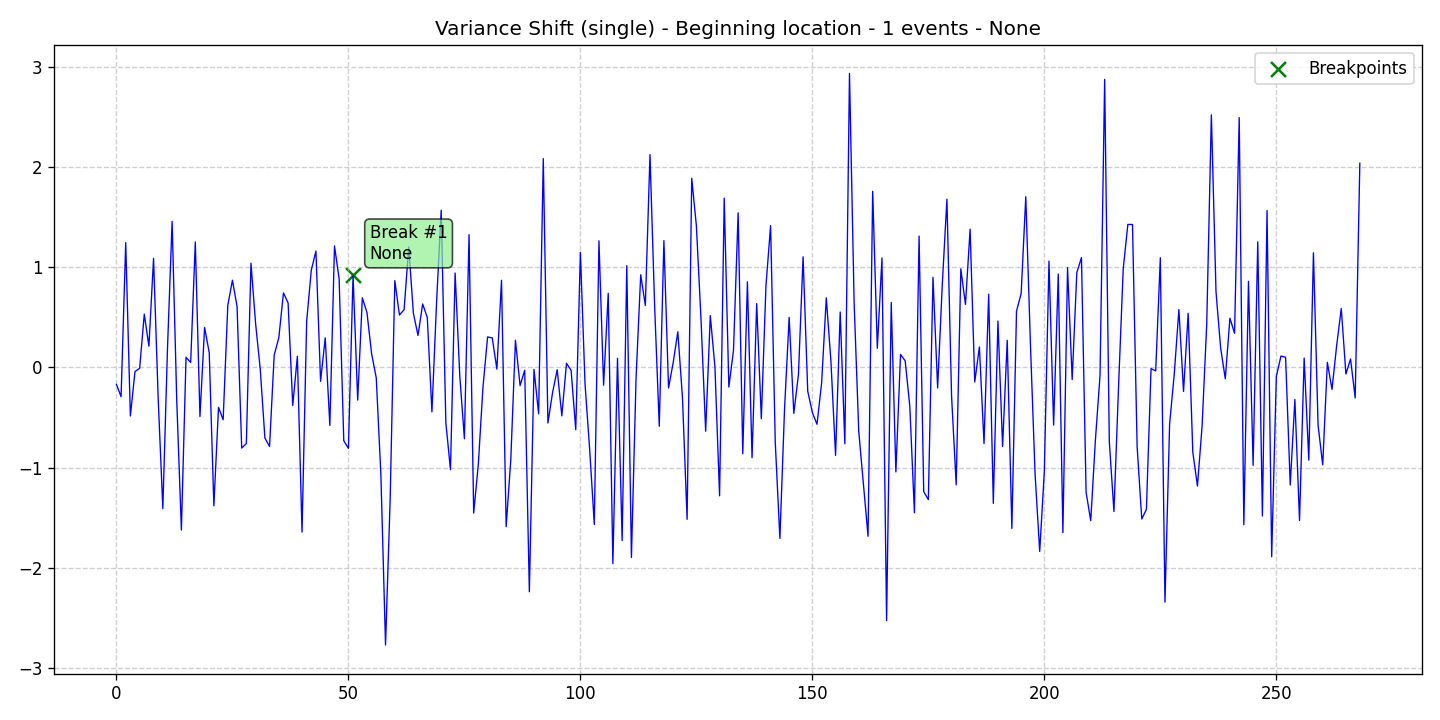

The data file committed next to this chart (first rows):
data, stationary, det_lin_up, det_lin_down, det_quad, det_cubic, det_exp, det_damped, stoc_trend, volatility, single_seas, multiple_seas, point_anom_single, point_anom_multi, collect_anom, context_anom, mean_shift, var_shift, trend_shift, date, is_break, is_anomaly, is_multi, location_beginning
-0.1692, 0, 0, 0, 0, 0, 0, 0, 0, 0, 0, 0, 0, 0, 0, 0, 0, 1, 0, 2020-01-01, 0, 0, 0, 1
-0.2922, 0, 0, 0, 0, 0, 0, 0, 0, 0, 0, 0, 0, 0, 0, 0, 0, 1, 0, 2020-01-02, 0, 0, 0, 1
1.244, 0, 0, 0, 0, 0, 0, 0, 0, 0, 0, 0, 0, 0, 0, 0, 0, 1, 0, 2020-01-03, 0, 0, 0, 1
-0.4846, 0, 0, 0, 0, 0, 0, 0, 0, 0, 0, 0, 0, 0, 0, 0, 0, 1, 0, 2020-01-04, 0, 0, 0, 1
-0.04155, 0, 0, 0, 0, 0, 0, 0, 0, 0, 0, 0, 0, 0, 0, 0, 0, 1, 0, 2020-01-05, 0, 0, 0, 1
-0.008317, 0, 0, 0, 0, 0, 0, 0, 0, 0, 0, 0, 0, 0, 0, 0, 0, 1, 0, 2020-01-06, 0, 0, 0, 1
0.5316, 0, 0, 0, 0, 0, 0, 0, 0, 0, 0, 0, 0, 0, 0, 0, 0, 1, 0, 2020-01-07, 0, 0, 0, 1
0.2122, 0, 0, 0, 0, 0, 0, 0, 0, 0, 0, 0, 0, 0, 0, 0, 0, 1, 0, 2020-01-08, 0, 0, 0, 1
1.088, 0, 0, 0, 0, 0, 0, 0, 0, 0, 0, 0, 0, 0, 0, 0, 0, 1, 0, 2020-01-09, 0, 0, 0, 1
-0.3128, 0, 0, 0, 0, 0, 0, 0, 0, 0, 0, 0, 0, 0, 0, 0, 0, 1, 0, 2020-01-10, 0, 0, 0, 1
-1.408, 0, 0, 0, 0, 0, 0, 0, 0, 0, 0, 0, 0, 0, 0, 0, 0, 1, 0, 2020-01-11, 0, 0, 0, 1
0.1837, 0, 0, 0, 0, 0, 0, 0, 0, 0, 0, 0, 0, 0, 0, 0, 0, 1, 0, 2020-01-12, 0, 0, 0, 1
1.457, 0, 0, 0, 0, 0, 0, 0, 0, 0, 0, 0, 0, 0, 0, 0, 0, 1, 0, 2020-01-13, 0, 0, 0, 1
-0.3299, 0, 0, 0, 0, 0, 0, 0, 0, 0, 0, 0, 0, 0, 0, 0, 0, 1, 0, 2020-01-14, 0, 0, 0, 1
-1.623, 0, 0, 0, 0, 0, 0, 0, 0, 0, 0, 0, 0, 0, 0, 0, 0, 1, 0, 2020-01-15, 0, 0, 0, 1
0.1014, 0, 0, 0, 0, 0, 0, 0, 0, 0, 0, 0, 0, 0, 0, 0, 0, 1, 0, 2020-01-16, 0, 0, 0, 1
0.04974, 0, 0, 0, 0, 0, 0, 0, 0, 0, 0, 0, 0, 0, 0, 0, 0, 1, 0, 2020-01-17, 0, 0, 0, 1
1.252, 0, 0, 0, 0, 0, 0, 0, 0, 0, 0, 0, 0, 0, 0, 0, 0, 1, 0, 2020-01-18, 0, 0, 0, 1
-0.489, 0, 0, 0, 0, 0, 0, 0, 0, 0, 0, 0, 0, 0, 0, 0, 0, 1, 0, 2020-01-19, 0, 0, 0, 1
0.3993, 0, 0, 0, 0, 0, 0, 0, 0, 0, 0, 0, 0, 0, 0, 0, 0, 1, 0, 2020-01-20, 0, 0, 0, 1
0.1476, 0, 0, 0, 0, 0, 0, 0, 0, 0, 0, 0, 0, 0, 0, 0, 0, 1, 0, 2020-01-21, 0, 0, 0, 1
-1.38, 0, 0, 0, 0, 0, 0, 0, 0, 0, 0, 0, 0, 0, 0, 0, 0, 1, 0, 2020-01-22, 0, 0, 0, 1
-0.3977, 0, 0, 0, 0, 0, 0, 0, 0, 0, 0, 0, 0, 0, 0, 0, 0, 1, 0, 2020-01-23, 0, 0, 0, 1
-0.5223, 0, 0, 0, 0, 0, 0, 0, 0, 0, 0, 0, 0, 0, 0, 0, 0, 1, 0, 2020-01-24, 0, 0, 0, 1
0.6184, 0, 0, 0, 0, 0, 0, 0, 0, 0, 0, 0, 0, 0, 0, 0, 0, 1, 0, 2020-01-25, 0, 0, 0, 1
0.8702, 0, 0, 0, 0, 0, 0, 0, 0, 0, 0, 0, 0, 0, 0, 0, 0, 1, 0, 2020-01-26, 0, 0, 0, 1
0.6063, 0, 0, 0, 0, 0, 0, 0, 0, 0, 0, 0, 0, 0, 0, 0, 0, 1, 0, 2020-01-27, 0, 0, 0, 1
-0.8043, 0, 0, 0, 0, 0, 0, 0, 0, 0, 0, 0, 0, 0, 0, 0, 0, 1, 0, 2020-01-28, 0, 0, 0, 1
-0.7595, 0, 0, 0, 0, 0, 0, 0, 0, 0, 0, 0, 0, 0, 0, 0, 0, 1, 0, 2020-01-29, 0, 0, 0, 1
1.04, 0, 0, 0, 0, 0, 0, 0, 0, 0, 0, 0, 0, 0, 0, 0, 0, 1, 0, 2020-01-30, 0, 0, 0, 1
0.4346, 0, 0, 0, 0, 0, 0, 0, 0, 0, 0, 0, 0, 0, 0, 0, 0, 1, 0, 2020-01-31, 0, 0, 0, 1
-0.01819, 0, 0, 0, 0, 0, 0, 0, 0, 0, 0, 0, 0, 0, 0, 0, 0, 1, 0, 2020-02-01, 0, 0, 0, 1
-0.7041, 0, 0, 0, 0, 0, 0, 0, 0, 0, 0, 0, 0, 0, 0, 0, 0, 1, 0, 2020-02-02, 0, 0, 0, 1
-0.7881, 0, 0, 0, 0, 0, 0, 0, 0, 0, 0, 0, 0, 0, 0, 0, 0, 1, 0, 2020-02-03, 0, 0, 0, 1
0.1225, 0, 0, 0, 0, 0, 0, 0, 0, 0, 0, 0, 0, 0, 0, 0, 0, 1, 0, 2020-02-04, 0, 0, 0, 1
0.2967, 0, 0, 0, 0, 0, 0, 0, 0, 0, 0, 0, 0, 0, 0, 0, 0, 1, 0, 2020-02-05, 0, 0, 0, 1
0.7438, 0, 0, 0, 0, 0, 0, 0, 0, 0, 0, 0, 0, 0, 0, 0, 0, 1, 0, 2020-02-06, 0, 0, 0, 1
0.6427, 0, 0, 0, 0, 0, 0, 0, 0, 0, 0, 0, 0, 0, 0, 0, 0, 1, 0, 2020-02-07, 0, 0, 0, 1
-0.3796, 0, 0, 0, 0, 0, 0, 0, 0, 0, 0, 0, 0, 0, 0, 0, 0, 1, 0, 2020-02-08, 0, 0, 0, 1
0.1111, 0, 0, 0, 0, 0, 0, 0, 0, 0, 0, 0, 0, 0, 0, 0, 0, 1, 0, 2020-02-09, 0, 0, 0, 1
-1.643, 0, 0, 0, 0, 0, 0, 0, 0, 0, 0, 0, 0, 0, 0, 0, 0, 1, 0, 2020-02-10, 0, 0, 0, 1
0.4601, 0, 0, 0, 0, 0, 0, 0, 0, 0, 0, 0, 0, 0, 0, 0, 0, 1, 0, 2020-02-11, 0, 0, 0, 1
0.9712, 0, 0, 0, 0, 0, 0, 0, 0, 0, 0, 0, 0, 0, 0, 0, 0, 1, 0, 2020-02-12, 0, 0, 0, 1
1.161, 0, 0, 0, 0, 0, 0, 0, 0, 0, 0, 0, 0, 0, 0, 0, 0, 1, 0, 2020-02-13, 0, 0, 0, 1
-0.1387, 0, 0, 0, 0, 0, 0, 0, 0, 0, 0, 0, 0, 0, 0, 0, 0, 1, 0, 2020-02-14, 0, 0, 0, 1
0.2955, 0, 0, 0, 0, 0, 0, 0, 0, 0, 0, 0, 0, 0, 0, 0, 0, 1, 0, 2020-02-15, 0, 0, 0, 1
-0.5784, 0, 0, 0, 0, 0, 0, 0, 0, 0, 0, 0, 0, 0, 0, 0, 0, 1, 0, 2020-02-16, 0, 0, 0, 1
1.212, 0, 0, 0, 0, 0, 0, 0, 0, 0, 0, 0, 0, 0, 0, 0, 0, 1, 0, 2020-02-17, 0, 0, 0, 1
0.8844, 0, 0, 0, 0, 0, 0, 0, 0, 0, 0, 0, 0, 0, 0, 0, 0, 1, 0, 2020-02-18, 0, 0, 0, 1
-0.7309, 0, 0, 0, 0, 0, 0, 0, 0, 0, 0, 0, 0, 0, 0, 0, 0, 1, 0, 2020-02-19, 0, 0, 0, 1
-0.807, 0, 0, 0, 0, 0, 0, 0, 0, 0, 0, 0, 0, 0, 0, 0, 0, 1, 0, 2020-02-20, 0, 0, 0, 1
0.9173, 0, 0, 0, 0, 0, 0, 0, 0, 0, 0, 0, 0, 0, 0, 0, 0, 1, 0, 2020-02-21, 1, 0, 0, 1
-0.3257, 0, 0, 0, 0, 0, 0, 0, 0, 0, 0, 0, 0, 0, 0, 0, 0, 1, 0, 2020-02-22, 0, 0, 0, 1
0.6945, 0, 0, 0, 0, 0, 0, 0, 0, 0, 0, 0, 0, 0, 0, 0, 0, 1, 0, 2020-02-23, 0, 0, 0, 1
0.5477, 0, 0, 0, 0, 0, 0, 0, 0, 0, 0, 0, 0, 0, 0, 0, 0, 1, 0, 2020-02-24, 0, 0, 0, 1
0.1374, 0, 0, 0, 0, 0, 0, 0, 0, 0, 0, 0, 0, 0, 0, 0, 0, 1, 0, 2020-02-25, 0, 0, 0, 1
-0.1035, 0, 0, 0, 0, 0, 0, 0, 0, 0, 0, 0, 0, 0, 0, 0, 0, 1, 0, 2020-02-26, 0, 0, 0, 1
-1.072, 0, 0, 0, 0, 0, 0, 0, 0, 0, 0, 0, 0, 0, 0, 0, 0, 1, 0, 2020-02-27, 0, 0, 0, 1
-2.769, 0, 0, 0, 0, 0, 0, 0, 0, 0, 0, 0, 0, 0, 0, 0, 0, 1, 0, 2020-02-28, 0, 0, 0, 1
-1.315, 0, 0, 0, 0, 0, 0, 0, 0, 0, 0, 0, 0, 0, 0, 0, 0, 1, 0, 2020-02-29, 0, 0, 0, 1
... 209 more rows
